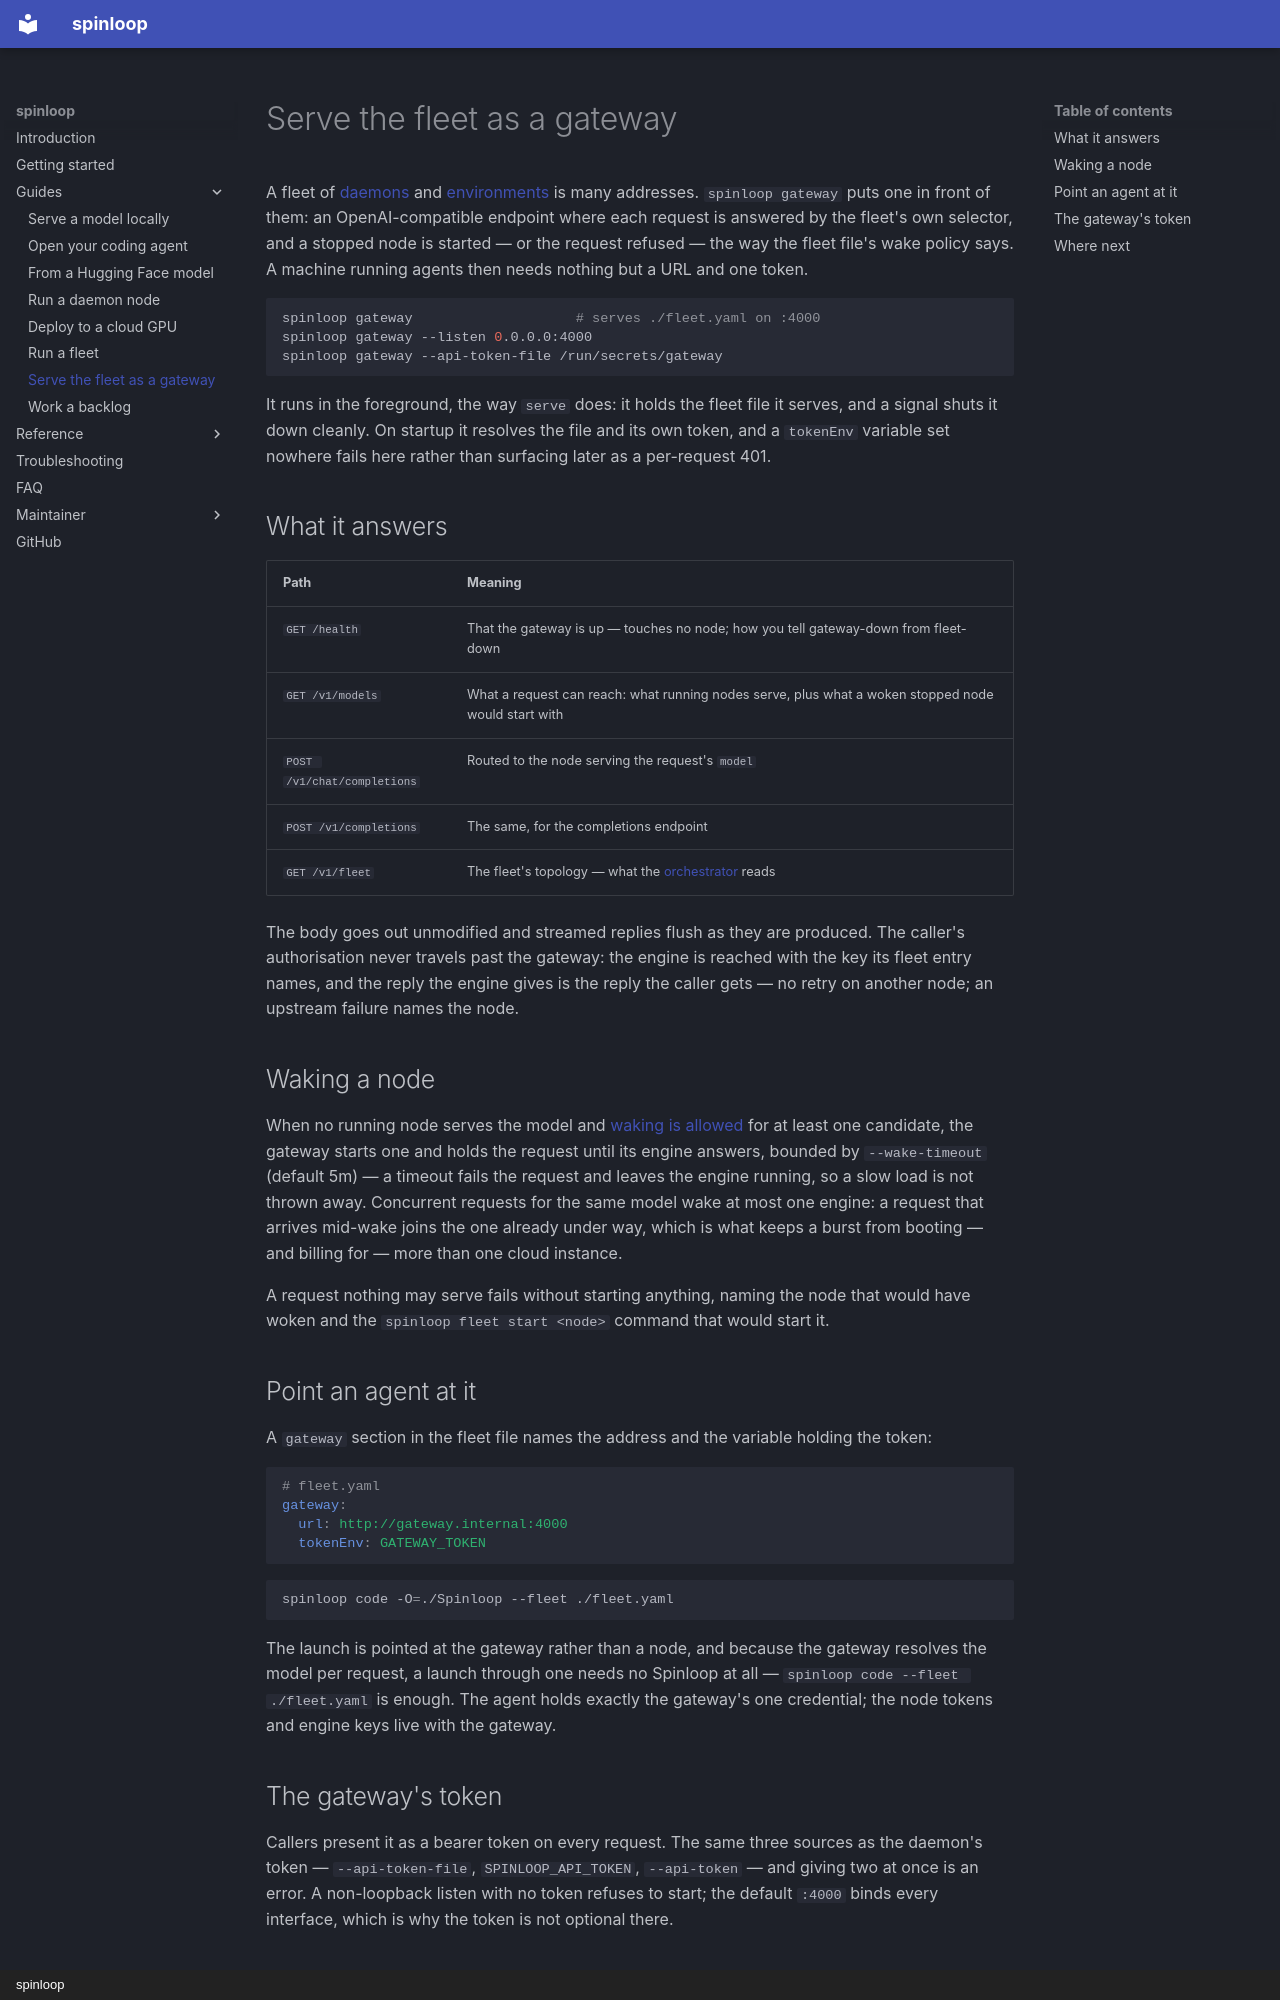

repository: lucinate-ai/outfit · page: guides/gateway/index.html · generator: mkdocs · copyright: spinloop

# Serve the fleet as a gateway

A fleet of [daemons](daemon.md) and [environments](cloud.md) is many
addresses. `spinloop gateway` puts one in front of them: an
OpenAI-compatible endpoint where each request is answered by the fleet's own
selector, and a stopped node is started — or the request refused — the way the
fleet file's wake policy says. A machine running agents then needs nothing but
a URL and one token.

```sh
spinloop gateway                    # serves ./fleet.yaml on :4000
spinloop gateway --listen 0.0.0.0:4000
spinloop gateway --api-token-file /run/secrets/gateway
```

It runs in the foreground, the way `serve` does: it holds the fleet file it
serves, and a signal shuts it down cleanly. On startup it resolves the file
and its own token, and a `tokenEnv` variable set nowhere fails here rather
than surfacing later as a per-request 401.

## What it answers

| Path | Meaning |
| ---- | ------- |
| `GET /health` | That the gateway is up — touches no node; how you tell gateway-down from fleet-down |
| `GET /v1/models` | What a request can reach: what running nodes serve, plus what a woken stopped node would start with |
| `POST /v1/chat/completions` | Routed to the node serving the request's `model` |
| `POST /v1/completions` | The same, for the completions endpoint |
| `GET /v1/fleet` | The fleet's topology — what the [orchestrator](work-items.md) reads |

The body goes out unmodified and streamed replies flush as they are produced.
The caller's authorisation never travels past the gateway: the engine is
reached with the key its fleet entry names, and the reply the engine gives is
the reply the caller gets — no retry on another node; an upstream failure
names the node.

## Waking a node

When no running node serves the model and [waking is allowed](../fleet-file.md#waking)
for at least one candidate, the gateway starts one and holds the request until
its engine answers, bounded by `--wake-timeout` (default 5m) — a timeout fails
the request and leaves the engine running, so a slow load is not thrown away.
Concurrent requests for the same model wake at most one engine: a request that
arrives mid-wake joins the one already under way, which is what keeps a burst
from booting — and billing for — more than one cloud instance.

A request nothing may serve fails without starting anything, naming the node
that would have woken and the `spinloop fleet start <node>` command that would
start it.

## Point an agent at it

A `gateway` section in the fleet file names the address and the variable
holding the token:

```yaml
# fleet.yaml
gateway:
  url: http://gateway.internal:4000
  tokenEnv: GATEWAY_TOKEN
```

```sh
spinloop code -O=./Spinloop --fleet ./fleet.yaml
```

The launch is pointed at the gateway rather than a node, and because the
gateway resolves the model per request, a launch through one needs no
Spinloop at all — `spinloop code --fleet ./fleet.yaml` is enough. The agent
holds exactly the gateway's one credential; the node tokens and engine keys
live with the gateway.
